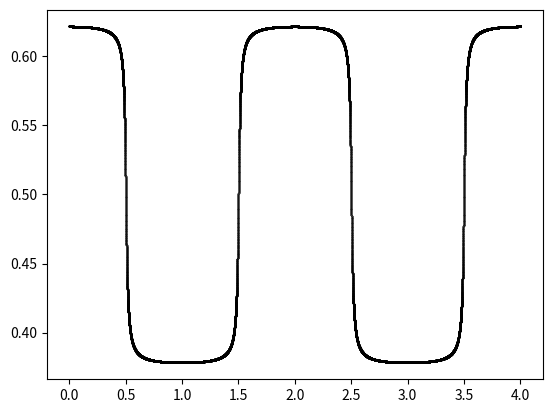

The matplotlib source for this figure:
import matplotlib.pyplot as plt
import numpy as np

def funcion(t):
    ans = 0.5
    omega = 1
    for n in range(1, 2000, 2):
        ans += np.e**(-n/24) * 1/(2*np.pi) * (-1)**((n-1)/2)*np.cos(n*np.pi*t)/n
    return ans

c = np.linspace(0, 4, 100000)
d = funcion(c)
print(d)
print(c)
plt.plot(c, d, 'ko', markersize=0.2)
plt.show()